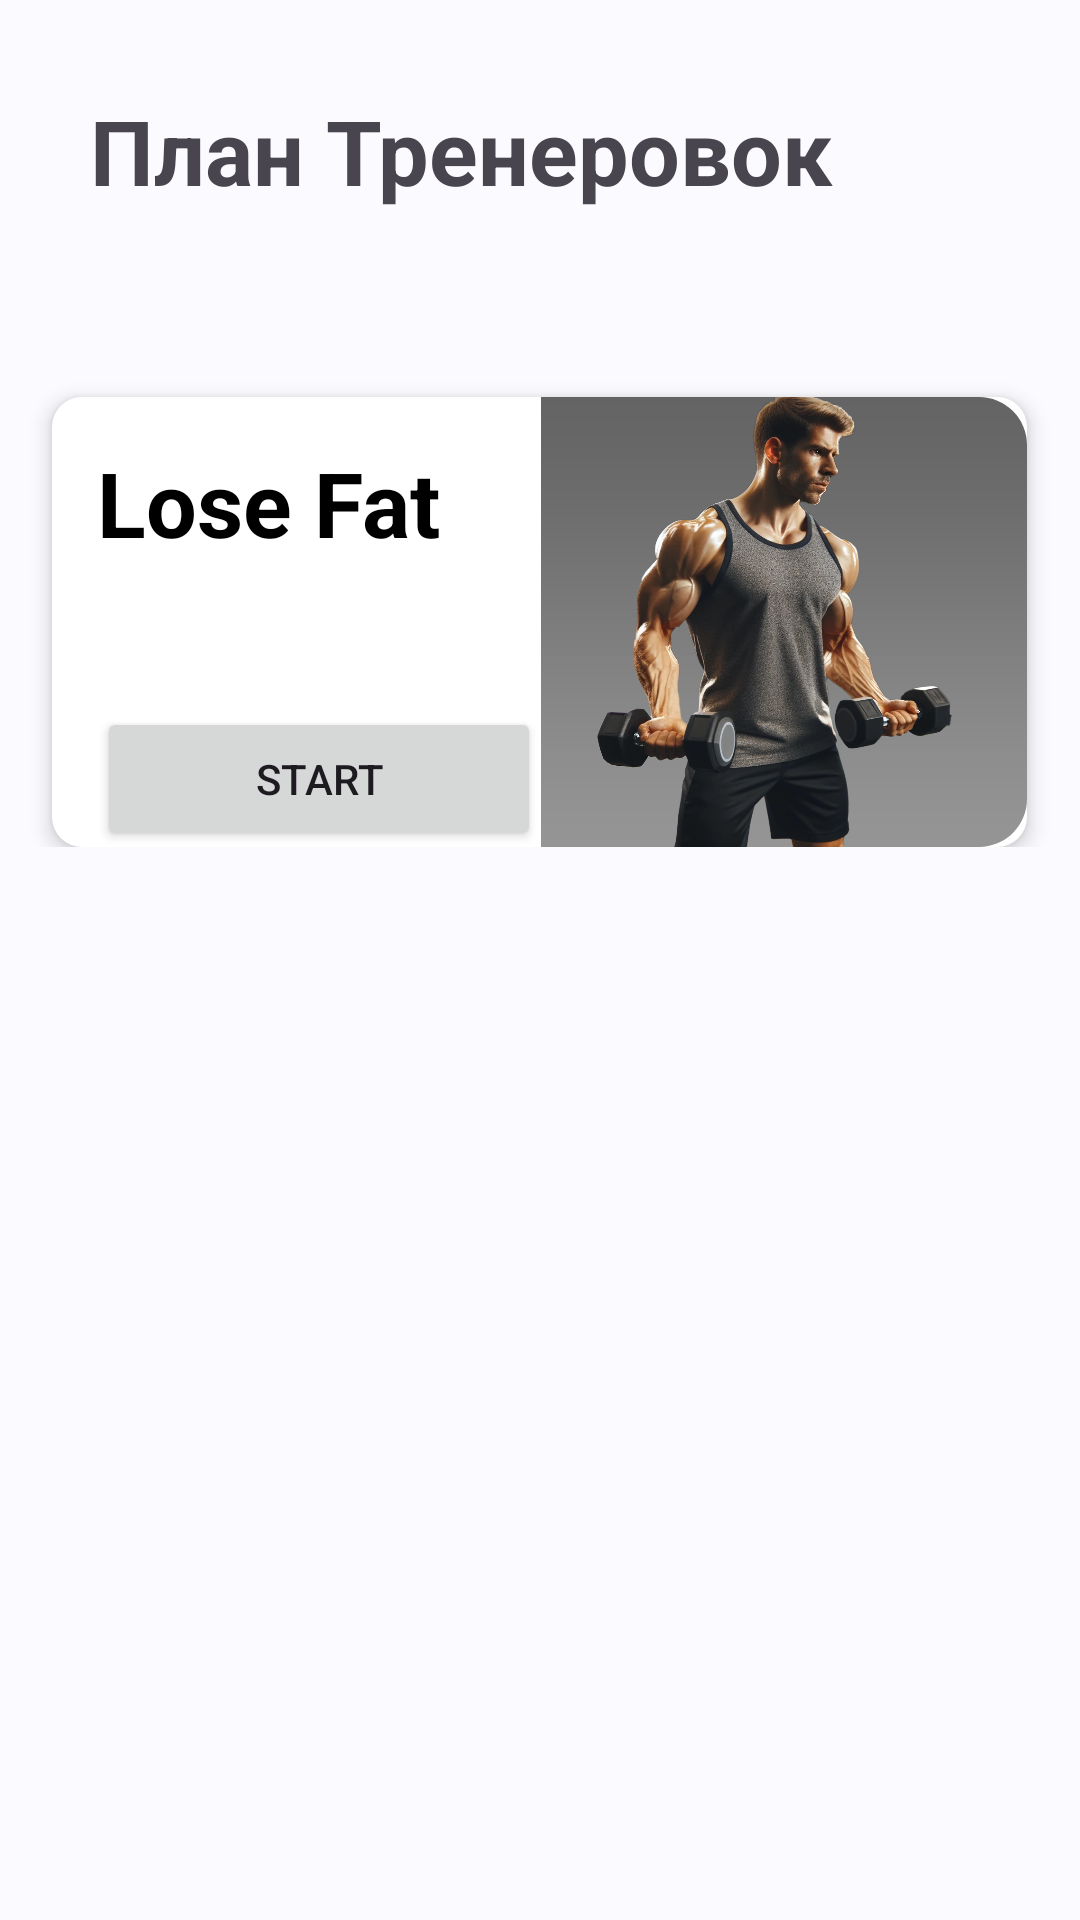

Reconstruct the res/layout file that produces this screen, plus the resources it refers to.
<!-- AndroidManifest.xml: application theme Theme.FitCareHub -->
<!-- res/layout/activity_choose_plan.xml -->
<?xml version="1.0" encoding="utf-8"?>
<androidx.constraintlayout.widget.ConstraintLayout xmlns:android="http://schemas.android.com/apk/res/android"
    xmlns:app="http://schemas.android.com/apk/res-auto"
    xmlns:tools="http://schemas.android.com/tools"
    android:layout_width="match_parent"
    android:layout_height="match_parent"
    tools:context=".MainFragment">

    <LinearLayout
        android:id="@+id/header"
        android:layout_width="0dp"
        android:layout_height="wrap_content"
        android:background="#FBFBFF"
        android:orientation="horizontal"
        android:paddingBottom="16dp"
        app:layout_constraintEnd_toEndOf="parent"
        app:layout_constraintStart_toStartOf="parent"
        app:layout_constraintTop_toTopOf="parent">

        <LinearLayout
            android:layout_width="match_parent"
            android:layout_height="match_parent"
            android:orientation="vertical"
            android:padding="30dp">

            <TextView
                android:id="@+id/Welcome"
                android:layout_width="match_parent"
                android:layout_height="wrap_content"
                android:text="План Тренеровок"
                android:textSize="30sp"
                android:textStyle="bold" />


        </LinearLayout>
    </LinearLayout>

    <ScrollView
        android:layout_width="0dp"
        android:layout_height="0dp"
        android:fillViewport="true"
        app:layout_constraintBottom_toBottomOf="parent"
        app:layout_constraintEnd_toEndOf="parent"
        app:layout_constraintStart_toStartOf="parent"
        app:layout_constraintTop_toBottomOf="@id/header">

        <LinearLayout
            android:id="@+id/workoutsFragmentContent"
            android:layout_width="match_parent"
            android:layout_height="wrap_content"
            android:background="#FBFBFF"
            android:gravity="center_horizontal"
            android:orientation="vertical"
            android:paddingBottom="16dp">

            <LinearLayout
                android:id="@+id/content"
                android:layout_width="match_parent"
                android:layout_height="wrap_content"
                android:background="#FBFBFF"
                android:gravity="center_horizontal"
                android:orientation="vertical"
                android:paddingBottom="16dp"
                app:layout_constraintBottom_toBottomOf="parent"
                app:layout_constraintEnd_toEndOf="parent"
                app:layout_constraintStart_toStartOf="parent"
                app:layout_constraintTop_toBottomOf="@id/header">

                <androidx.constraintlayout.widget.ConstraintLayout
                    android:layout_width="325dp"
                    android:layout_height="150dp"
                    android:layout_marginTop="16dp"
                    android:background="@drawable/shape"
                    android:elevation="4dp">

                    <androidx.constraintlayout.widget.Guideline
                        android:id="@+id/guideline"
                        android:layout_width="wrap_content"
                        android:layout_height="wrap_content"
                        android:orientation="vertical"
                        app:layout_constraintGuide_end="162dp" />

                    <LinearLayout
                        android:id="@+id/leftLinearLayout"
                        android:layout_width="0dp"
                        android:layout_height="0dp"
                        android:orientation="vertical"
                        app:layout_constraintBottom_toBottomOf="parent"
                        app:layout_constraintEnd_toStartOf="@id/guideline"
                        app:layout_constraintStart_toStartOf="parent"
                        app:layout_constraintTop_toTopOf="parent">

                        <LinearLayout
                            android:layout_width="match_parent"
                            android:layout_height="match_parent"
                            android:orientation="vertical">

                            <LinearLayout
                                android:layout_width="match_parent"
                                android:layout_height="0dp"
                                android:layout_weight="1">

                                <TextView
                                    android:layout_width="match_parent"
                                    android:layout_height="wrap_content"
                                    android:layout_marginStart="15dp"
                                    android:layout_marginTop="15dp"
                                    android:text="Lose Fat"
                                    android:textColor="@color/black"
                                    android:textSize="30dp"
                                    android:textStyle="bold" />
                            </LinearLayout>

                            <LinearLayout
                                android:layout_width="match_parent"
                                android:layout_height="0dp"
                                android:layout_weight="1"
                                android:gravity="center_vertical">

                                <Button
                                    android:layout_width="0dp"
                                    android:layout_height="wrap_content"
                                    android:layout_marginStart="15dp"
                                    android:layout_marginTop="15dp"
                                    android:layout_weight="0.8"
                                    android:text="Start"
                                    android:layout_gravity="center"/>
                            </LinearLayout>

                        </LinearLayout>

                        <LinearLayout
                            android:layout_width="match_parent"
                            android:layout_height="wrap_content">

                            <Button
                                android:layout_width="match_parent"
                                android:layout_height="10dp"
                                android:text="Start" />
                        </LinearLayout>


                    </LinearLayout>

                    <LinearLayout
                        android:id="@+id/rightLinearLayout"
                        android:layout_width="0dp"
                        android:layout_height="0dp"
                        android:gravity="center"
                        android:orientation="vertical"
                        app:layout_constraintBottom_toBottomOf="parent"
                        app:layout_constraintEnd_toEndOf="parent"
                        app:layout_constraintStart_toEndOf="@id/guideline"
                        app:layout_constraintTop_toTopOf="parent">

                        <com.google.android.material.imageview.ShapeableImageView
                            android:id="@+id/workoutFirstImageView"
                            android:layout_width="match_parent"
                            android:layout_height="match_parent"
                            android:scaleType="fitXY"
                            android:src="@drawable/musculegainphoto"
                            app:shapeAppearanceOverlay="@style/CustomRoundedImageView" />
                    </LinearLayout>

                </androidx.constraintlayout.widget.ConstraintLayout>


            </LinearLayout>

        </LinearLayout>
    </ScrollView>
</androidx.constraintlayout.widget.ConstraintLayout>
<!-- resources referenced by this layout -->
<resources>
  <color name="black">#FF000000</color>
  <!-- drawable musculegainphoto: png bitmap (drawable, 678316 bytes) -->
  <!-- drawable shape (drawable) -->
  <shape xmlns:android="http://schemas.android.com/apk/res/android"
      android:shape="rectangle">
      <solid android:color="#FFFFFF" /> 
      <corners android:radius="10dp" /> 
  </shape>
  <style name="CustomRoundedImageView" parent="">
          <item name="cornerFamily">rounded</item>
          <item name="cornerSizeTopRight">16dp</item>
          <item name="cornerSizeBottomRight">16dp</item>
          <item name="cornerSizeTopLeft">0dp</item>
          <item name="cornerSizeBottomLeft">0dp</item>
      </style>
  <style name="Theme.FitCareHub" parent="Base.Theme.FitCareHub" />
  <style name="Base.Theme.FitCareHub" parent="Theme.Material3.DayNight.NoActionBar">
          
          
      </style>
</resources>
